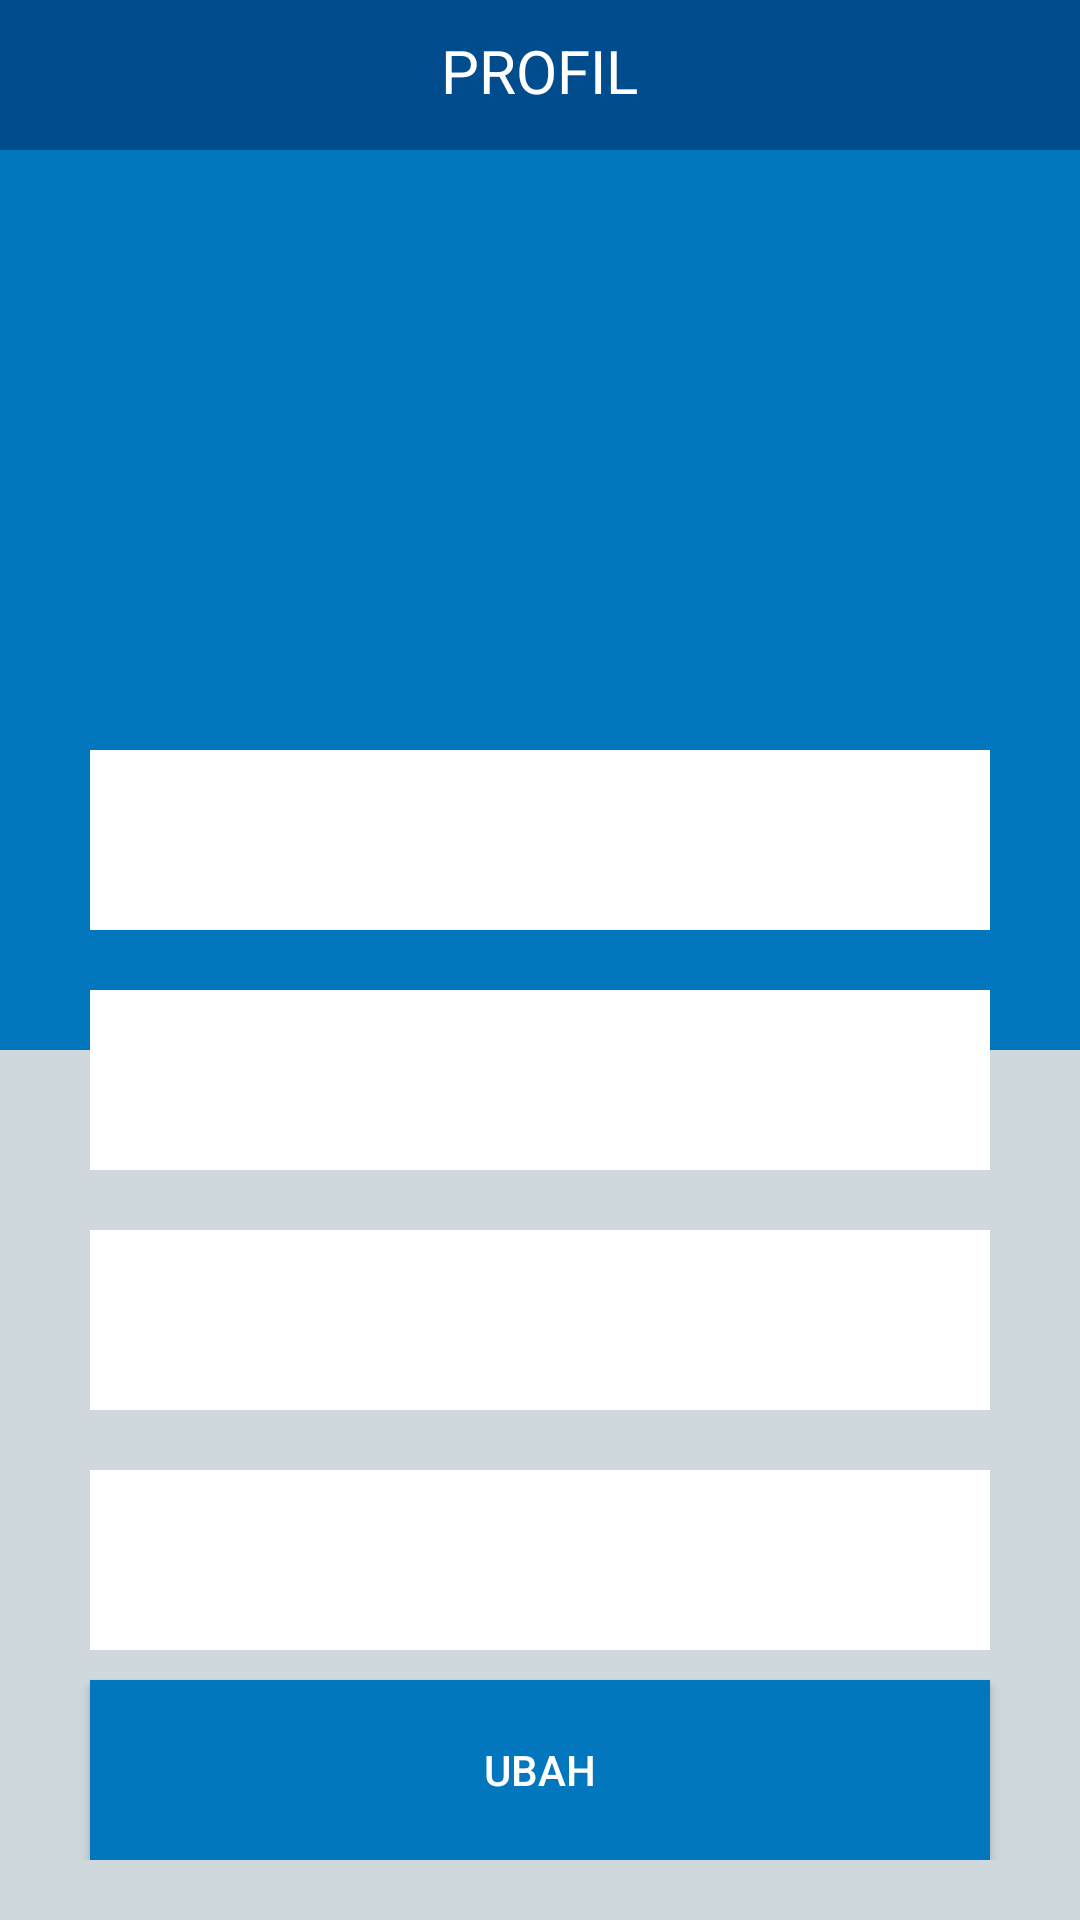

Write the Android layout XML for this screen, with the resource values it uses.
<!-- AndroidManifest.xml: application theme AppTheme -->
<!-- res/layout/activity_profile.xml -->
<?xml version="1.0" encoding="utf-8"?>
<RelativeLayout xmlns:android="http://schemas.android.com/apk/res/android"
    xmlns:app="http://schemas.android.com/apk/res-auto"
    xmlns:tools="http://schemas.android.com/tools"
    android:layout_width="match_parent"
    android:layout_height="match_parent"
    tools:context=".ProfileActivity"
    android:background="#cfd8dc">

    <RelativeLayout
        android:layout_width="match_parent"
        android:layout_height="50dp"
        android:background="@color/colorPrimaryDark">

        <TextView
            android:id="@+id/textRiwayatKonsultasi"
            android:layout_width="wrap_content"
            android:layout_height="wrap_content"
            android:layout_alignParentTop="true"
            android:layout_centerHorizontal="true"
            android:layout_marginTop="10dp"
            android:text="PROFIL"
            android:textColor="#FFFF"
            android:textSize="20sp"
            android:textStyle="normal" />
    </RelativeLayout>

    <RelativeLayout
        android:layout_width="match_parent"
        android:layout_height="wrap_content"
        android:layout_marginTop="50dp">

    <ImageView
        android:id="@+id/tampilfotoprofil"
        android:layout_width="match_parent"
        android:layout_height="300dp"
        android:layout_alignParentTop="true"
        android:layout_centerHorizontal="true"
        android:background="@color/colorPrimary" />


        <TableLayout
            android:layout_width="300dp"
            android:layout_height="60dp"
            android:layout_alignParentTop="true"
            android:layout_centerHorizontal="true"
            android:layout_marginTop="200dp"
            android:background="#FFFF"></TableLayout>

    <TableLayout
        android:layout_width="300dp"
        android:layout_height="60dp"
        android:layout_alignParentTop="true"
        android:layout_centerHorizontal="true"
        android:layout_marginTop="280dp"
        android:background="#FFFF">
    </TableLayout>

    <TableLayout
        android:layout_width="300dp"
        android:layout_height="60dp"
        android:layout_alignParentTop="true"
        android:layout_centerHorizontal="true"
        android:layout_marginTop="360dp"
        android:background="#FFFF">
    </TableLayout>

    <TableLayout
        android:layout_width="300dp"
        android:layout_height="60dp"
        android:layout_alignParentTop="true"
        android:layout_centerHorizontal="true"
        android:layout_marginTop="440dp"
        android:background="#FFFF">
    </TableLayout>


        <TextView
            android:id="@+id/namaUser"
            android:layout_width="wrap_content"
            android:layout_height="wrap_content"
            android:layout_alignParentTop="true"
            android:layout_centerHorizontal="true"
            android:layout_marginTop="220dp"
            android:textColor="#212121"
            android:textSize="16sp" />

    <TextView
        android:id="@+id/tglLahirUser"
        android:layout_width="wrap_content"
        android:layout_height="wrap_content"
        android:layout_alignParentTop="true"
        android:layout_centerHorizontal="true"
        android:layout_marginTop="300dp"
        android:textColor="#212121"
        android:textSize="16sp"/>

    <TextView
        android:id="@+id/genderUser"
        android:layout_width="wrap_content"
        android:layout_height="wrap_content"
        android:layout_alignParentTop="true"
        android:layout_centerHorizontal="true"
        android:layout_marginTop="380dp"
        android:textColor="#212121"
        android:textSize="16sp"/>

    <TextView
        android:id="@+id/pekerjaanUser"
        android:layout_width="wrap_content"
        android:layout_height="wrap_content"
        android:layout_alignParentTop="true"
        android:layout_centerHorizontal="true"
        android:layout_marginTop="460dp"
        android:textColor="#212121"
        android:textSize="16sp"/>

        <Button
            android:id="@+id/btnUbahProfil"
            android:layout_width="300dp"
            android:layout_height="60dp"
            android:layout_centerHorizontal="true"
            android:layout_alignParentTop="true"
            android:layout_marginTop="510dp"
            android:background="@color/colorPrimary"
            android:text="UBAH"
            android:textColor="#FFFFFF"
            app:backgroundTint="@color/colorPrimary" />

    </RelativeLayout>

</RelativeLayout>
<!-- resources referenced by this layout -->
<resources>
  <color name="colorPrimary">#0277bd</color>
  <color name="colorPrimaryDark">#004c8c</color>
  <style name="AppTheme" parent="Theme.MaterialComponents.Light.NoActionBar">
          
          <item name="colorPrimary">@color/colorPrimary</item>
          <item name="colorPrimaryDark">@color/colorPrimaryDark</item>
          <item name="colorAccent">@color/colorAccent</item>
      </style>
  <color name="colorAccent">#0000</color>
</resources>
